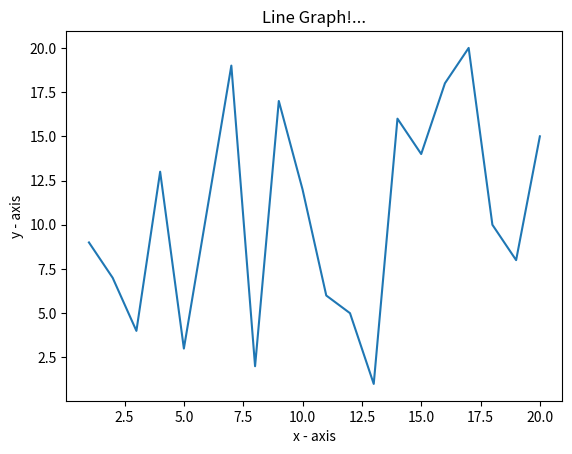

Generate this figure with matplotlib:
"""
Problem 2:
You are given an list of floating point numbers.
(a) Find out the sum of maximum and minimum elements in the array.
(b) Average of all elements
(c) Plot a line graph using number of elements in x axis and the values corresponding to them in y axis
Use a list with minimum of 20 elements
Sample list = [10.11, 4.32, 5.764, 8.987]
"""
list = [10.11, 4.32, 5.764, 8.987]
#(a) Find out the sum of maximum and minimum elements in the array.
listmax = []
listmin = []
for number in list:
    if number > min(list):
        listmax.append(number)
for number in list:
    if number < max(list):
        listmin.append(number)
maxnum = sum(listmax)
minnum = sum(listmin)
print ("min sum:",round(minnum,2),"\nmax sum:",round(maxnum,2))


#(b) Average of all elements
avg_list=sum(list)/len(list)
print("Average :",round(avg_list,2))


#(c) Plot a line graph using number of elements in x axis and the values corresponding to them in y axis Use a list with minimum of 20 elements
import matplotlib.pyplot as plt
import random
x=[i for  i in range(1,21)]
y=[i for i in range(1,21)]
random.shuffle(y)

plt.plot(x, y)
plt.xlabel('x - axis')
plt.ylabel('y - axis')
plt.title('Line Graph!...')
plt.show()